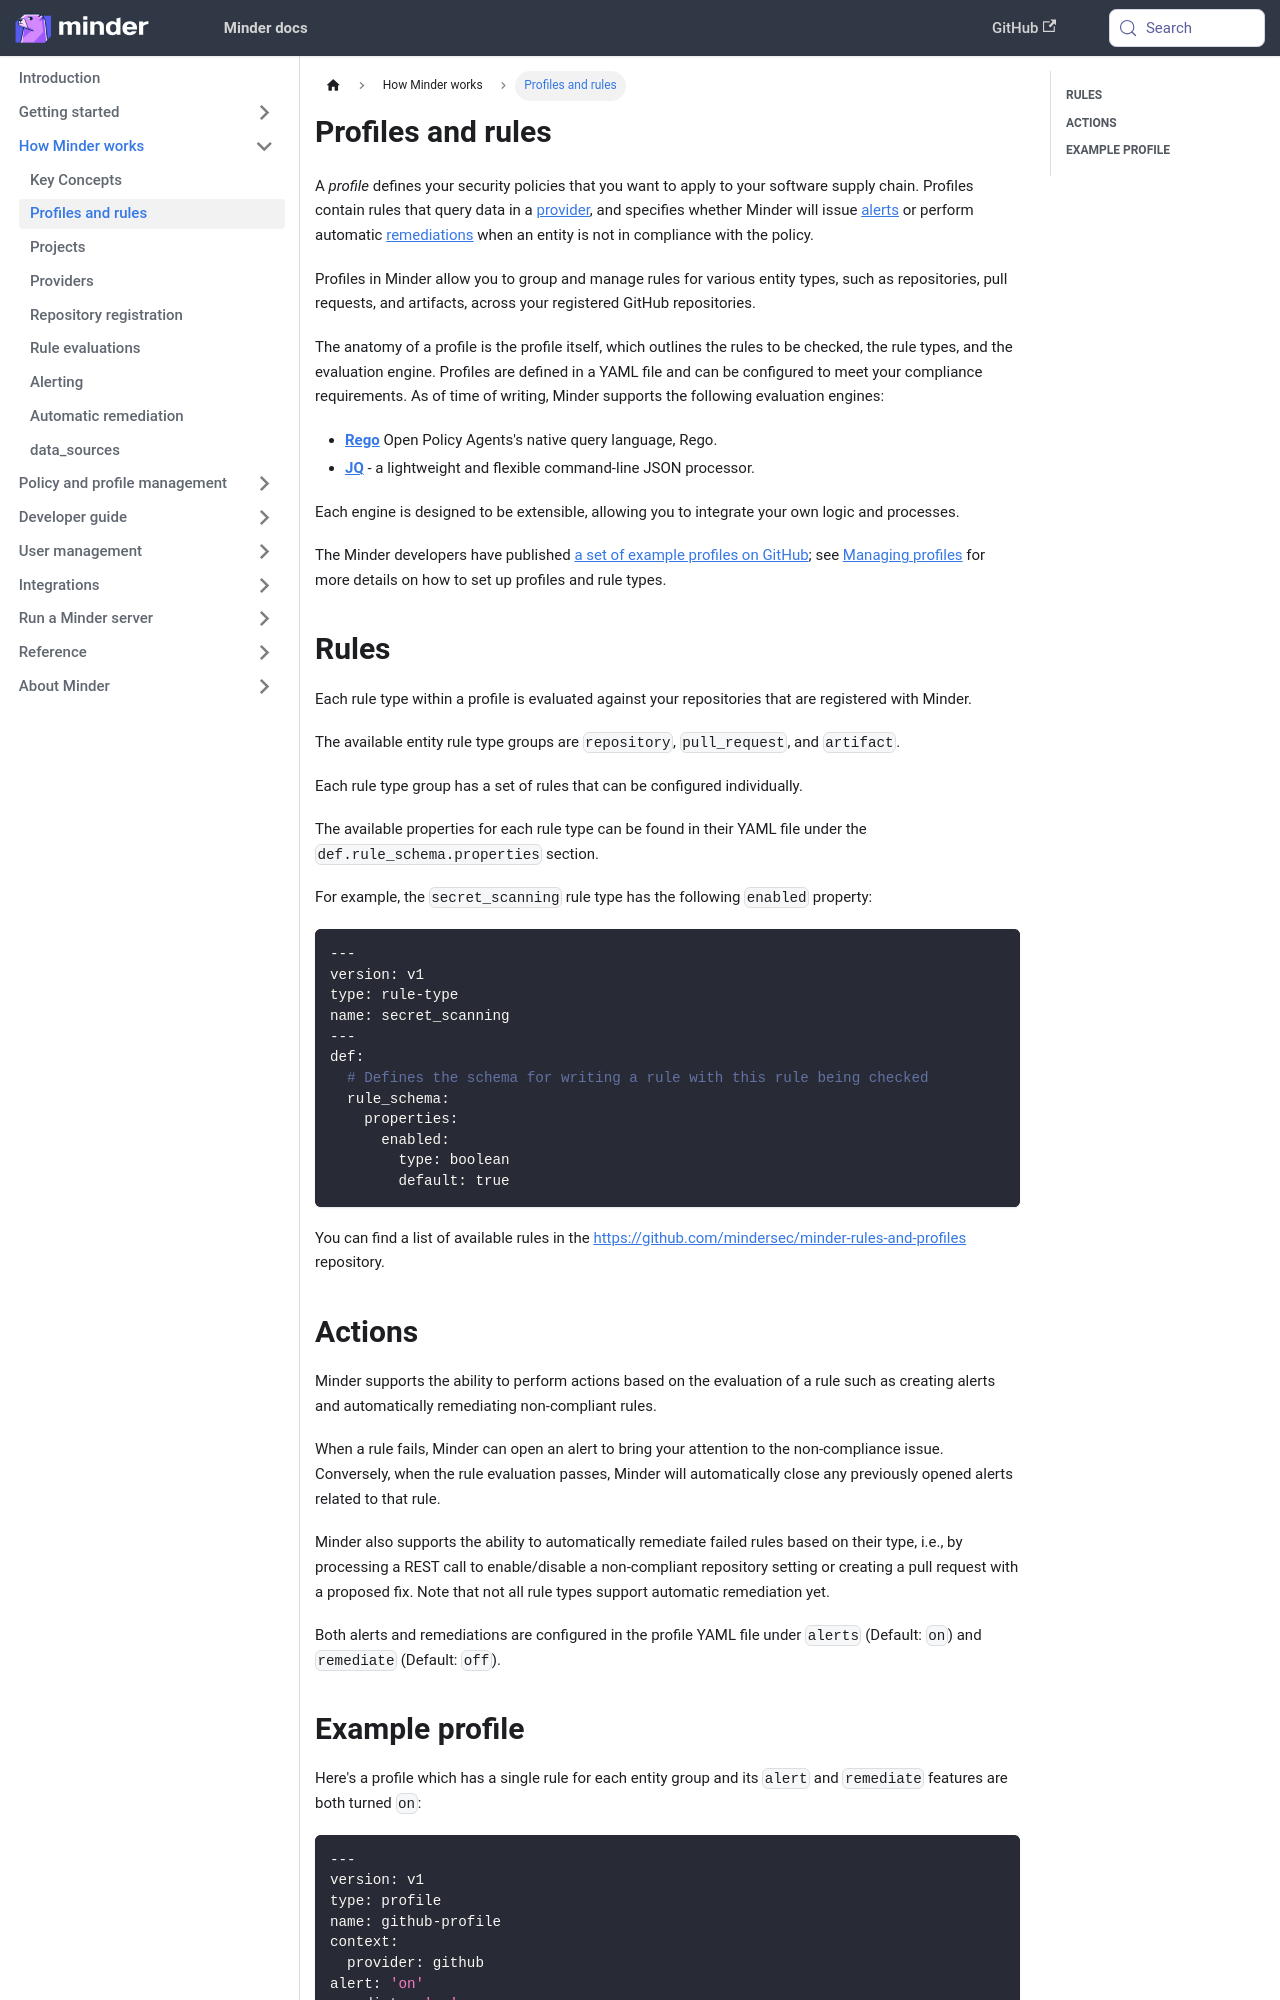

repository: mindersec/minder · page: understand/profiles.html · generator: docusaurus

---
title: Profiles and rules
sidebar_position: 10
---

A _profile_ defines your security policies that you want to apply to your
software supply chain. Profiles contain rules that query data in a
[provider](providers.md), and specifies whether Minder will issue
[alerts](alerts.md) or perform automatic [remediations](remediations.md) when an
entity is not in compliance with the policy.

Profiles in Minder allow you to group and manage rules for various entity types,
such as repositories, pull requests, and artifacts, across your registered
GitHub repositories.

The anatomy of a profile is the profile itself, which outlines the rules to be
checked, the rule types, and the evaluation engine. Profiles are defined in a
YAML file and can be configured to meet your compliance requirements. As of time
of writing, Minder supports the following evaluation engines:

- **[Rego](https://www.openpolicyagent.org/docs/latest/policy-language/)** Open
  Policy Agents's native query language, Rego.
- **[JQ](https://jqlang.github.io/jq/)** - a lightweight and flexible
  command-line JSON processor.

Each engine is designed to be extensible, allowing you to integrate your own
logic and processes.

The Minder developers have published
[a set of example profiles on GitHub](https://github.com/mindersec/minder-rules-and-profiles/tree/main/profiles);
see [Managing profiles](../how-to/manage_profiles.md) for more details on how to
set up profiles and rule types.

## Rules

Each rule type within a profile is evaluated against your repositories that are
registered with Minder.

The available entity rule type groups are `repository`, `pull_request`, and
`artifact`.

Each rule type group has a set of rules that can be configured individually.

The available properties for each rule type can be found in their YAML file
under the `def.rule_schema.properties` section.

For example, the `secret_scanning` rule type has the following `enabled`
property:

```yaml
---
version: v1
type: rule-type
name: secret_scanning
---
def:
  # Defines the schema for writing a rule with this rule being checked
  rule_schema:
    properties:
      enabled:
        type: boolean
        default: true
```

You can find a list of available rules in the
[https://github.com/mindersec/minder-rules-and-profiles](https://github.com/mindersec/minder-rules-and-profiles/tree/main/rule-types)
repository.
